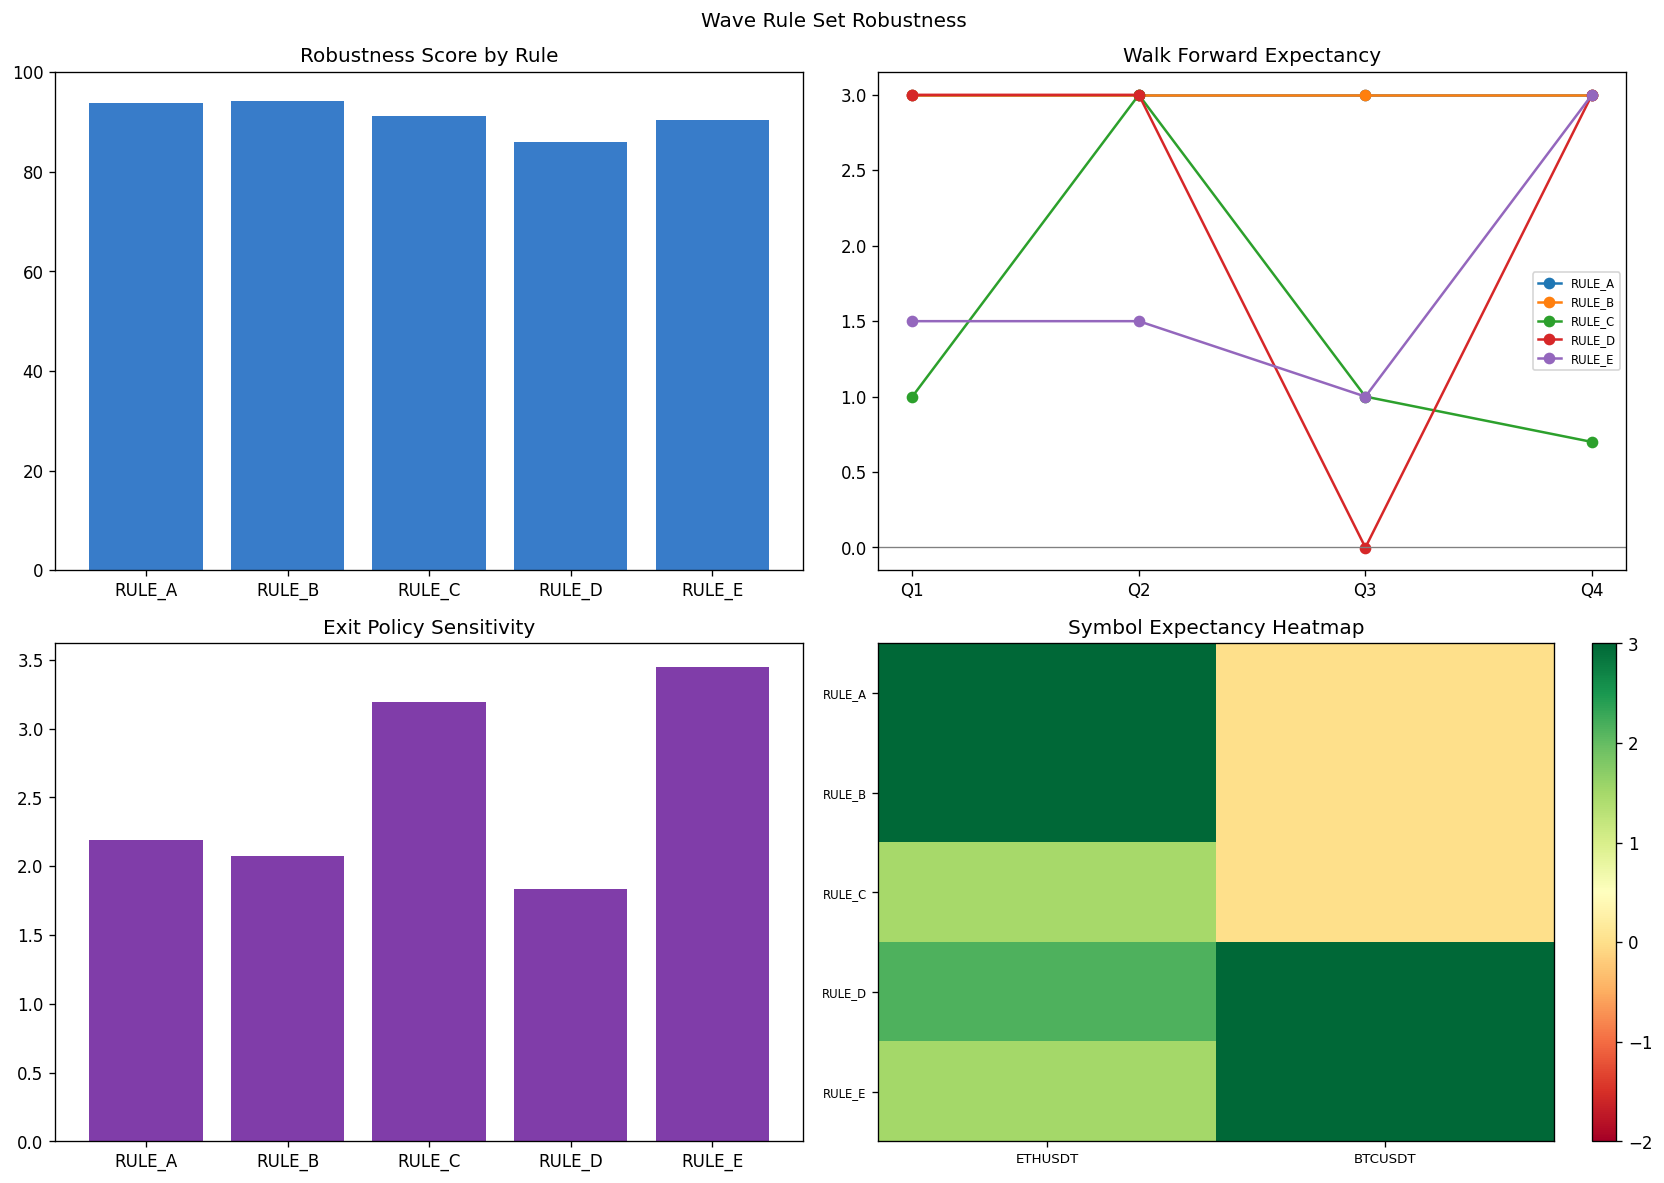

Values plotted in this chart, from the file beside it:
rule, segment_type, segment, n, win_rate, expectancy, profit_factor, robustness_component, robustness_score
RULE_A, baseline, all, 5.0, 100.0, 3, inf, , 93.91
RULE_B, baseline, all, 4.0, 100.0, 3, inf, , 94.24
RULE_C, baseline, all, 11.0, 72.73, 1.491, 3.158, , 91.12
RULE_D, baseline, all, 8.0, 87.5, 2.25, 7, , 85.98
RULE_E, baseline, all, 14.0, 78.57, 1.714, 3.667, , 90.42
RULE_A, walk_forward, Q1, 2.0, 100.0, 3, inf, , 93.91
RULE_A, walk_forward, Q2, 1.0, 100.0, 3, inf, , 93.91
RULE_A, walk_forward, Q3, 1.0, 100.0, 3, inf, , 93.91
RULE_A, walk_forward, Q4, 1.0, 100.0, 3, inf, , 93.91
RULE_B, walk_forward, Q1, 1.0, 100.0, 3, inf, , 94.24
RULE_B, walk_forward, Q2, 1.0, 100.0, 3, inf, , 94.24
RULE_B, walk_forward, Q3, 1.0, 100.0, 3, inf, , 94.24
RULE_B, walk_forward, Q4, 1.0, 100.0, 3, inf, , 94.24
RULE_C, walk_forward, Q1, 3.0, 66.67, 1, 2, , 91.12
RULE_C, walk_forward, Q2, 3.0, 100.0, 3, inf, , 91.12
RULE_C, walk_forward, Q3, 3.0, 66.67, 1, 2, , 91.12
RULE_C, walk_forward, Q4, 2.0, 50.0, 0.6996, 1.874, , 91.12
RULE_D, walk_forward, Q1, 2.0, 100.0, 3, inf, , 85.98
RULE_D, walk_forward, Q2, 2.0, 100.0, 3, inf, , 85.98
RULE_D, walk_forward, Q3, 2.0, 50.0, -1.9984014443252818e-15, 1, , 85.98
RULE_D, walk_forward, Q4, 2.0, 100.0, 3, inf, , 85.98
RULE_E, walk_forward, Q1, 4.0, 75.0, 1.5, 3, , 90.42
RULE_E, walk_forward, Q2, 4.0, 75.0, 1.5, 3, , 90.42
RULE_E, walk_forward, Q3, 3.0, 66.67, 1, 2, , 90.42
RULE_E, walk_forward, Q4, 3.0, 100.0, 3, inf, , 90.42
RULE_A, rolling_summary, all, 5.0, , , , , 93.91
RULE_B, rolling_summary, all, 4.0, , , , , 94.24
RULE_C, rolling_summary, all, 11.0, , , , , 91.12
RULE_D, rolling_summary, all, 8.0, , , , , 85.98
RULE_E, rolling_summary, all, 14.0, , , , , 90.42
RULE_A, exit_policy, TP3_SL3_TIMEOUT20, 5.0, 100.0, 3, inf, , 93.91
RULE_A, exit_policy, TP5_SL3_TIMEOUT40, 5.0, 60.0, 1.8, 2.5, , 93.91
RULE_A, exit_policy, TP5_KTURN_TIMEOUT40, 5.0, 60.0, 0.807, 3.656, , 93.91
RULE_A, exit_policy, K_CROSS_DOWN_TIMEOUT40, 5.0, 60.0, 2.467, 6.688, , 93.91
RULE_A, exit_policy, WAVE_INVALIDATION_EXIT, 5.0, 60.0, 2.451, 6.5, , 93.91
RULE_A, exit_sensitivity, all, 5.0, , , , , 93.91
RULE_B, exit_policy, TP3_SL3_TIMEOUT20, 4.0, 100.0, 3, inf, , 94.24
RULE_B, exit_policy, TP5_SL3_TIMEOUT40, 4.0, 75.0, 3, 5, , 94.24
RULE_B, exit_policy, TP5_KTURN_TIMEOUT40, 4.0, 75.0, 1.25, 10.02, , 94.24
RULE_B, exit_policy, K_CROSS_DOWN_TIMEOUT40, 4.0, 75.0, 3.325, 12.05, , 94.24
RULE_B, exit_policy, WAVE_INVALIDATION_EXIT, 4.0, 75.0, 3.222, 9.09, , 94.24
RULE_B, exit_sensitivity, all, 4.0, , , , , 94.24
RULE_C, exit_policy, TP3_SL3_TIMEOUT20, 11.0, 72.73, 1.491, 3.158, , 91.12
RULE_C, exit_policy, TP5_SL3_TIMEOUT40, 11.0, 54.55, 1.611, 2.444, , 91.12
RULE_C, exit_policy, TP5_KTURN_TIMEOUT40, 11.0, 72.73, 1.928, 5.17, , 91.12
RULE_C, exit_policy, K_CROSS_DOWN_TIMEOUT40, 11.0, 54.55, 0.9613, 2.022, , 91.12
RULE_C, exit_policy, WAVE_INVALIDATION_EXIT, 11.0, 45.45, -1.27, 0.5097, , 91.12
RULE_C, exit_sensitivity, all, 11.0, , , , , 91.12
RULE_D, exit_policy, TP3_SL3_TIMEOUT20, 8.0, 87.5, 2.25, 7, , 85.98
RULE_D, exit_policy, TP5_SL3_TIMEOUT40, 8.0, 62.5, 2, 2.778, , 85.98
RULE_D, exit_policy, TP5_KTURN_TIMEOUT40, 8.0, 50.0, 0.4188, 1.634, , 85.98
RULE_D, exit_policy, K_CROSS_DOWN_TIMEOUT40, 8.0, 50.0, 1.679, 2.651, , 85.98
RULE_D, exit_policy, WAVE_INVALIDATION_EXIT, 8.0, 50.0, 1.072, 2.165, , 85.98
RULE_D, exit_sensitivity, all, 8.0, , , , , 85.98
RULE_E, exit_policy, TP3_SL3_TIMEOUT20, 14.0, 78.57, 1.714, 3.667, , 90.42
RULE_E, exit_policy, TP5_SL3_TIMEOUT40, 14.0, 50.0, 1, 1.667, , 90.42
RULE_E, exit_policy, TP5_KTURN_TIMEOUT40, 14.0, 57.14, 0.2178, 1.223, , 90.42
RULE_E, exit_policy, K_CROSS_DOWN_TIMEOUT40, 14.0, 42.86, 0.4828, 1.343, , 90.42
RULE_E, exit_policy, WAVE_INVALIDATION_EXIT, 14.0, 50.0, -1.734, 0.475, , 90.42
RULE_E, exit_sensitivity, all, 14.0, , , , , 90.42
... 70 more rows
